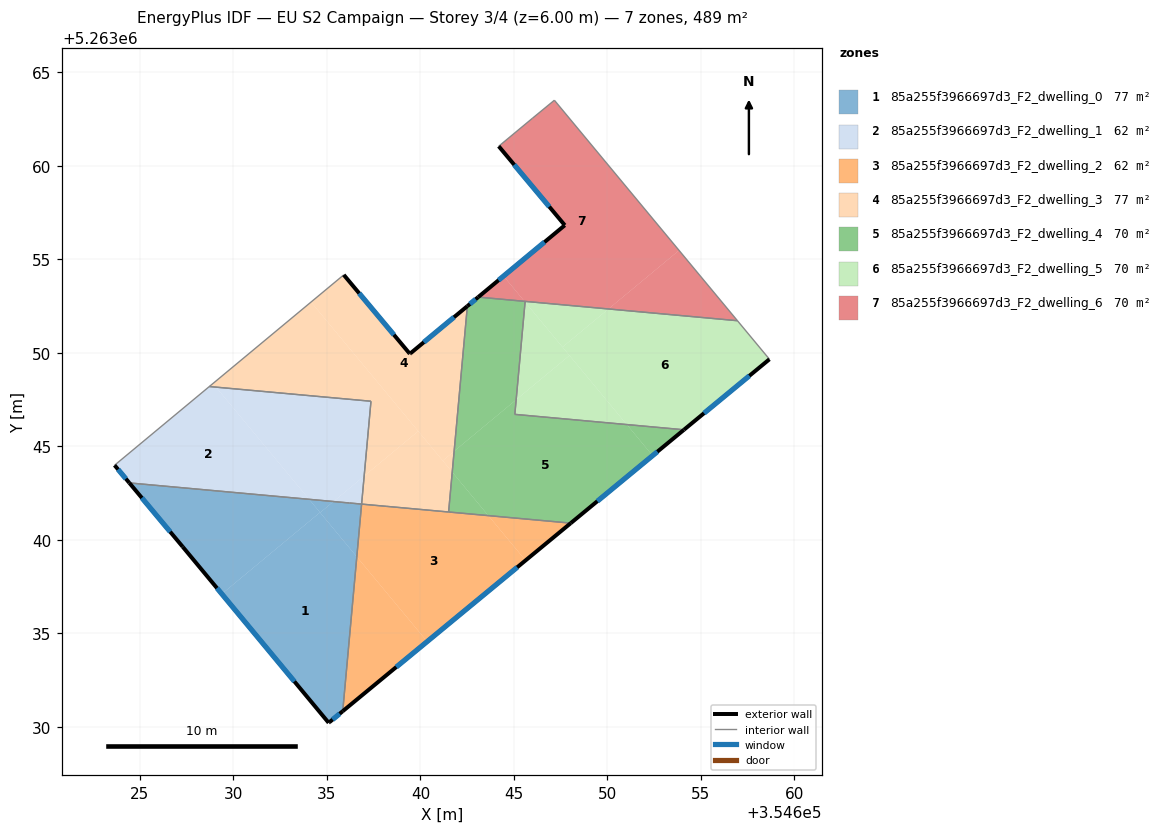
=== STOREY PLAN SPEC (per zone: floor XY polygon, exterior-wall plan segments, windows/doors) ===
zone 1: 85a255f3966697d3_F2_dwelling_0  (77.4 m²)
  floor: (354634.63, 5263041.46) (354636.60, 5263039.09) (354635.84, 5263030.84) (354635.09, 5263030.21) (354629.38, 5263037.11)
  floor: (354634.05, 5263042.17) (354634.63, 5263041.46) (354629.38, 5263037.11) (354627.29, 5263039.63) (354624.43, 5263043.04)
  floor: (354635.35, 5263042.05) (354634.64, 5263041.46) (354634.05, 5263042.17)
  floor: (354636.85, 5263041.91) (354636.60, 5263039.09) (354634.64, 5263041.46) (354635.35, 5263042.05)
  exterior wall: (354635.09, 5263030.21) – (354635.14, 5263030.25)  [0.1 m]
  exterior wall: (354627.29, 5263039.63) – (354635.09, 5263030.21)  [12.2 m]
    window: (354629.12, 5263037.42) – (354633.26, 5263032.43)  [10.3 m²]
  exterior wall: (354624.43, 5263043.04) – (354627.29, 5263039.63)  [4.5 m]
    window: (354625.10, 5263042.24) – (354626.62, 5263040.43)  [3.8 m²]
  exterior wall: (354635.14, 5263030.25) – (354635.84, 5263030.84)  [0.9 m]
    window: (354635.30, 5263030.39) – (354635.68, 5263030.70)  [0.8 m²]
  interior walls: 3
zone 2: 85a255f3966697d3_F2_dwelling_1  (62.5 m²)
  floor: (354629.07, 5263048.17) (354634.05, 5263042.17) (354624.43, 5263043.04) (354623.64, 5263043.99) (354628.71, 5263048.20)
  floor: (354637.35, 5263047.41) (354636.99, 5263043.41) (354635.35, 5263042.05) (354634.05, 5263042.17) (354629.07, 5263048.17)
  floor: (354636.99, 5263043.41) (354636.85, 5263041.91) (354635.35, 5263042.05)
  exterior wall: (354623.64, 5263043.99) – (354624.43, 5263043.04)  [1.2 m]
    window: (354623.83, 5263043.77) – (354624.25, 5263043.27)  [1.0 m²]
  interior walls: 5
zone 3: 85a255f3966697d3_F2_dwelling_2  (62.4 m²)
  floor: (354643.63, 5263041.29) (354645.62, 5263038.90) (354640.36, 5263034.56) (354636.60, 5263039.09) (354636.85, 5263041.91) (354638.20, 5263041.79)
  floor: (354636.60, 5263039.09) (354640.36, 5263034.56) (354635.84, 5263030.84)
  floor: (354648.04, 5263040.89) (354645.62, 5263038.90) (354643.63, 5263041.29)
  exterior wall: (354635.84, 5263030.84) – (354648.04, 5263040.89)  [15.8 m]
    window: (354638.71, 5263033.20) – (354645.17, 5263038.53)  [13.3 m²]
  interior walls: 4
zone 4: 85a255f3966697d3_F2_dwelling_3  (77.5 m²)
  floor: (354642.51, 5263052.50) (354641.80, 5263044.74) (354641.19, 5263044.23) (354634.15, 5263052.72) (354635.90, 5263054.17) (354639.41, 5263049.98) (354639.43, 5263049.95)
  floor: (354634.15, 5263052.72) (354639.88, 5263045.81) (354636.99, 5263043.41) (354637.35, 5263047.41) (354629.07, 5263048.17) (354628.90, 5263048.36)
  floor: (354628.90, 5263048.36) (354629.07, 5263048.17) (354628.71, 5263048.20)
  floor: (354639.88, 5263045.81) (354641.70, 5263043.62) (354641.51, 5263041.49) (354638.20, 5263041.79) (354638.13, 5263041.80) (354636.85, 5263041.91) (354636.99, 5263043.41)
  floor: (354641.80, 5263044.74) (354641.70, 5263043.62) (354641.19, 5263044.23)
  exterior wall: (354639.41, 5263049.98) – (354635.90, 5263054.17)  [5.5 m]
    window: (354638.58, 5263050.96) – (354636.72, 5263053.19)  [4.6 m²]
  exterior wall: (354639.43, 5263049.95) – (354639.41, 5263049.98)  [0.0 m]
  exterior wall: (354639.47, 5263049.97) – (354639.43, 5263049.95)  [0.0 m]
  exterior wall: (354642.51, 5263052.50) – (354639.47, 5263049.97)  [4.0 m]
    window: (354641.79, 5263051.91) – (354640.18, 5263050.57)  [3.3 m²]
  interior walls: 6
zone 5: 85a255f3966697d3_F2_dwelling_4  (70.0 m²)
  floor: (354651.04, 5263046.16) (354652.41, 5263044.50) (354648.04, 5263040.89) (354643.63, 5263041.30) (354641.70, 5263043.62) (354641.80, 5263044.74) (354645.12, 5263047.49) (354645.05, 5263046.71)
  floor: (354654.09, 5263045.89) (354652.41, 5263044.50) (354651.04, 5263046.16)
  floor: (354645.56, 5263052.76) (354645.59, 5263052.72) (354645.12, 5263047.49) (354641.80, 5263044.74) (354642.51, 5263052.50) (354643.09, 5263052.98)
  floor: (354641.70, 5263043.62) (354643.63, 5263041.30) (354641.51, 5263041.49)
  exterior wall: (354643.09, 5263052.98) – (354642.51, 5263052.50)  [0.8 m]
    window: (354642.95, 5263052.87) – (354642.64, 5263052.61)  [0.6 m²]
  exterior wall: (354648.04, 5263040.89) – (354654.09, 5263045.89)  [7.8 m]
    window: (354649.46, 5263042.07) – (354652.67, 5263044.71)  [6.6 m²]
  interior walls: 5
zone 6: 85a255f3966697d3_F2_dwelling_5  (70.1 m²)
  floor: (354656.95, 5263051.72) (354658.66, 5263049.66) (354654.09, 5263045.89) (354651.04, 5263046.16) (354647.60, 5263050.31) (354650.05, 5263052.35)
  floor: (354647.97, 5263049.86) (354651.04, 5263046.16) (354645.05, 5263046.71) (354645.12, 5263047.49)
  floor: (354650.05, 5263052.35) (354647.60, 5263050.31) (354645.59, 5263052.72) (354645.60, 5263052.75)
  floor: (354645.59, 5263052.72) (354647.97, 5263049.86) (354645.12, 5263047.49)
  exterior wall: (354654.09, 5263045.89) – (354658.66, 5263049.66)  [5.9 m]
    window: (354655.16, 5263046.77) – (354657.59, 5263048.77)  [5.0 m²]
  interior walls: 4
zone 7: 85a255f3966697d3_F2_dwelling_6  (69.6 m²)
  floor: (354647.16, 5263063.51) (354653.83, 5263055.48) (354650.05, 5263052.35) (354645.56, 5263052.76) (354644.44, 5263054.11) (354647.72, 5263056.82) (354644.18, 5263061.05) (354645.99, 5263062.55)
  floor: (354653.83, 5263055.48) (354656.95, 5263051.72) (354650.05, 5263052.35)
  floor: (354644.44, 5263054.11) (354645.56, 5263052.76) (354643.09, 5263052.98)
  exterior wall: (354647.72, 5263056.82) – (354643.09, 5263052.98)  [6.0 m]
    window: (354646.63, 5263055.92) – (354644.18, 5263053.88)  [5.1 m²]
  exterior wall: (354644.18, 5263061.05) – (354647.72, 5263056.82)  [5.5 m]
    window: (354645.01, 5263060.06) – (354646.89, 5263057.82)  [4.6 m²]
  interior walls: 5

=== DERIVED (storey summary) ===
Building: EU S2 Campaign
Storey: 3 of 4  (floor level z = 6.00 m)
Storey gross floor area: 489.5 m²
Zones on this storey: 7
  - 85a255f3966697d3_F2_dwelling_0: floor 77.4 m²; exterior wall 17.7 m (53.0 m²); 3 window(s) 14.8 m²; WWR 28.0%
  - 85a255f3966697d3_F2_dwelling_1: floor 62.5 m²; exterior wall 1.2 m (3.7 m²); 1 window(s) 1.0 m²; WWR 28.1%
  - 85a255f3966697d3_F2_dwelling_2: floor 62.4 m²; exterior wall 15.8 m (47.4 m²); 1 window(s) 13.3 m²; WWR 28.1%
  - 85a255f3966697d3_F2_dwelling_3: floor 77.5 m²; exterior wall 9.5 m (28.5 m²); 2 window(s) 7.9 m²; WWR 27.9%
  - 85a255f3966697d3_F2_dwelling_4: floor 70.0 m²; exterior wall 8.6 m (25.8 m²); 2 window(s) 7.3 m²; WWR 28.1%
  - 85a255f3966697d3_F2_dwelling_5: floor 70.1 m²; exterior wall 5.9 m (17.8 m²); 1 window(s) 5.0 m²; WWR 28.1%
  - 85a255f3966697d3_F2_dwelling_6: floor 69.6 m²; exterior wall 11.5 m (34.6 m²); 2 window(s) 9.7 m²; WWR 28.1%
Zone adjacency (shared interzone walls):
  - 85a255f3966697d3_F2_dwelling_0 ↔ 85a255f3966697d3_F2_dwelling_1
  - 85a255f3966697d3_F2_dwelling_0 ↔ 85a255f3966697d3_F2_dwelling_2
  - 85a255f3966697d3_F2_dwelling_1 ↔ 85a255f3966697d3_F2_dwelling_3
  - 85a255f3966697d3_F2_dwelling_2 ↔ 85a255f3966697d3_F2_dwelling_3
  - 85a255f3966697d3_F2_dwelling_2 ↔ 85a255f3966697d3_F2_dwelling_4
  - 85a255f3966697d3_F2_dwelling_3 ↔ 85a255f3966697d3_F2_dwelling_4
  - 85a255f3966697d3_F2_dwelling_4 ↔ 85a255f3966697d3_F2_dwelling_5
  - 85a255f3966697d3_F2_dwelling_4 ↔ 85a255f3966697d3_F2_dwelling_6
  - 85a255f3966697d3_F2_dwelling_5 ↔ 85a255f3966697d3_F2_dwelling_6